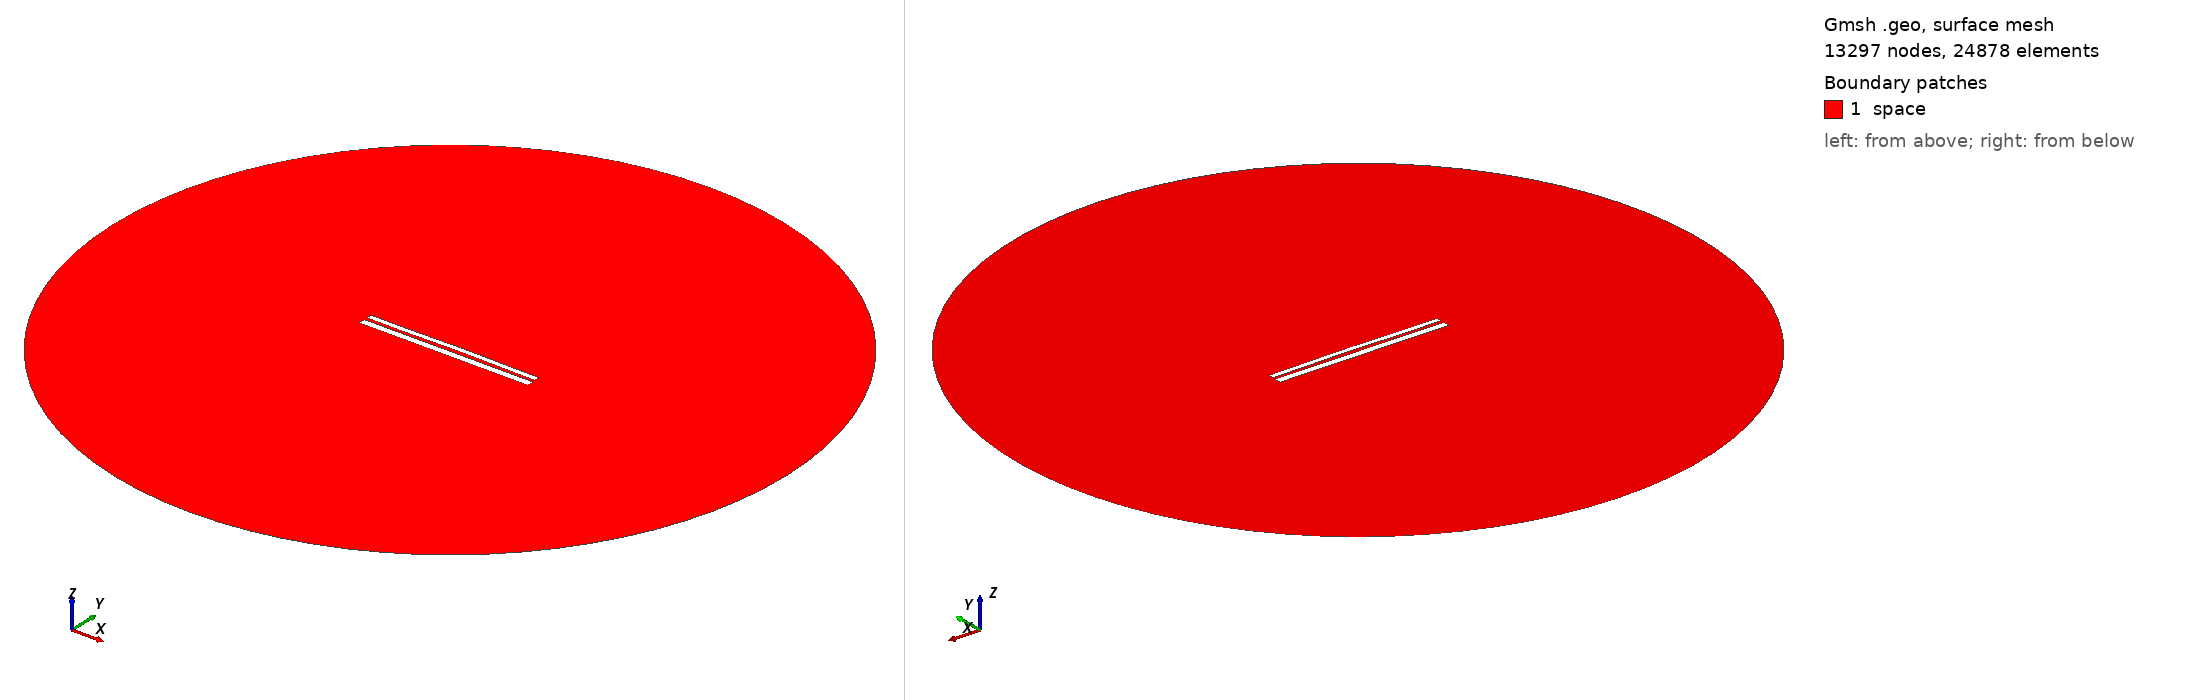

Gmsh geometry script, surface-meshed: 13297 nodes, 24878 surface elements. Boundary patches (legend numbers): 1 space. Left view from above one corner, right view from below the opposite corner. Legend entries are the model's physical surfaces. The drawing asked Gmsh for element sizes between 1% and 20% of the model's largest extent; the script's own settings can give other sizes.

=== 9732.geo (drawn) ===
//---------------------------------------
// Geometry kernel
//---------------------------------------

SetFactory("OpenCASCADE");



//---------------------------------------
// Parameters of the geometry
//---------------------------------------

// Overetch of the upper plate
overetch = 0.375;

// Distance between the plates
distance = 1.5;

// Discretization over the x axis (for the deformation)
nx = 50; 

// Length of the plate
L = 100 - overetch; 

// Number of modes
n = 4; 

// 1st mode coefficient
coeff(1) = 0.0;
beta(1) = 0.596864 * 3.1415926535 / L;

// 2nd mode coefficient
coeff(2) = 0.15;
beta(2) = 1.49418 * 3.1415926535 / L;

// 3rd mode coefficient
coeff(3) = -0.075;
beta(3) = 2.50025 * 3.1415926535 / L;

// 4th mode coefficient
coeff(4) = -0.075;
beta(4) = 3.49999 * 3.1415926535 / L;



//---------------------------------------
// Upper plate (deformed rectangle)
//---------------------------------------

// Coordiantes of the upper plate
xmin = -50;
xmax = 50 - overetch;

// Height of the upper plate
yheight = 4 - 2 * overetch;

// Indexes of the points
UpperID[] = {};
LowerID[] = {};
LeftID[] = {};
RightID[] = {};

// Point index
p = 1;

// Horizontal edges
For i In {1:nx}
    x = xmin + (i-1)*(xmax - xmin)/(nx-1);

    y_bottom = distance / 2 + overetch;
    For j In {1:n}
        C = (Cosh(beta(j)*L) + Cos(beta(j)*L)) / (Sinh(beta(j)*L) + Sin(beta(j)*L));
        y_bottom  = y_bottom + coeff(j) * (Cosh(beta(j)*(x+50)) - Cos(beta(j)*(x+50)) - C * (Sinh(beta(j)*(x+50)) - Sin(beta(j)*(x+50))));
    EndFor

    y_top = y_bottom + yheight;

    Point(p) = {x, y_top, 0, 1.0};
    UpperID[i] = p;
    p = p + 1;

    Point(p) = {x, y_bottom, 0, 1.0};
    LowerID[i] = p;
    p = p + 1;
EndFor

// Create point lists
UpperPts[] = {}; LowerPts[] = {};
For i In {1:nx}
  UpperPts[] += {UpperID[i]};
  LowerPts[] += {LowerID[i]};
EndFor

// Build splines
Spline(1) = {UpperPts[]};
Spline(2) = {LowerPts[]};
Line(3) = {LowerPts[nx-1], UpperPts[nx-1]};
Line(4) = {LowerPts[0], UpperPts[0]};

// Build the plane surface
Curve Loop(1) = {2, 3, -1, -4};
Plane Surface(1) = {1};



//---------------------------------------
// Lower plate (rectangle)
//---------------------------------------

// Vertices
Point(1001) = {-50, -1, 0, 1.0};
Point(1002) = { 50, -1, 0, 1.0};
Point(1003) = { 50,  -5, 0, 1.0};
Point(1004) = {-50,  -5, 0, 1.0};

// Edges
Line(5) = {1001, 1002};
Line(6) = {1002, 1003};
Line(7) = {1003, 1004};
Line(8) = {1004, 1001};

// Plane surface
Line Loop(2) = {5, 6, 7, 8};
Plane Surface(2) = {2}; 



//---------------------------------------
// Outer (fictious) boundary
//---------------------------------------

// Points
Point(1005) = {0, 0, 0};       // Center
Point(1006) = {200, 0, 0};     // Start point
Point(1007) = {0, 200, 0};     // 90 degrees
Point(1008) = {-200, 0, 0};    // 180 degrees
Point(1009) = {0, -200, 0};    // 270 degrees

// Circle arcs (each needs start, center, end)
Circle(9) = {1006, 1005, 1007};
Circle(10) = {1007, 1005, 1008};
Circle(11) = {1008, 1005, 1009};
Circle(12) = {1009, 1005, 1006};

// Plane surface for the entire domain
Curve Loop(3) = {9, 10, 11, 12};
Surface(3) = {3};

// Subtract the plates from the whole domain to obtain the actual domain where we want to solve the equations
BooleanDifference{ Surface{3}; Delete; }{ Surface{1}; Surface{2}; Delete; }




//---------------------------------------
// Transfinite Lines/Curves
//---------------------------------------

// Set the number of points on the boundaries
r = 7;

// Plates
Transfinite Curve {1, 2} = 50*r Using Progression 1;
Transfinite Curve {3, 4} = 2*r Using Progression 1;
Transfinite Line {5, 7} = 50*r Using Progression 1;
Transfinite Line {6, 8} = 2*r Using Progression 1;

// Outer boundary
Transfinite Line {9, 10, 11, 12} = 20 Using Progression 1;



//---------------------------------------
// Physical groups
//---------------------------------------                

// Physical curves (boundaries)
Physical Line("force_segment", 10) = {2};
Physical Line("upper_plate", 11) = {1, 3, 4};
Physical Line("lower_plate", 12) = {5, 6, 7, 8};
Physical Line("boundary", 20) = {9, 10, 11, 12};

// Physical Surfaces
Physical Surface("space", 30) = {3};



//---------------------------------------
// 6. Generate the Mesh
//---------------------------------------

// 2D mesh generation
Mesh 2;
